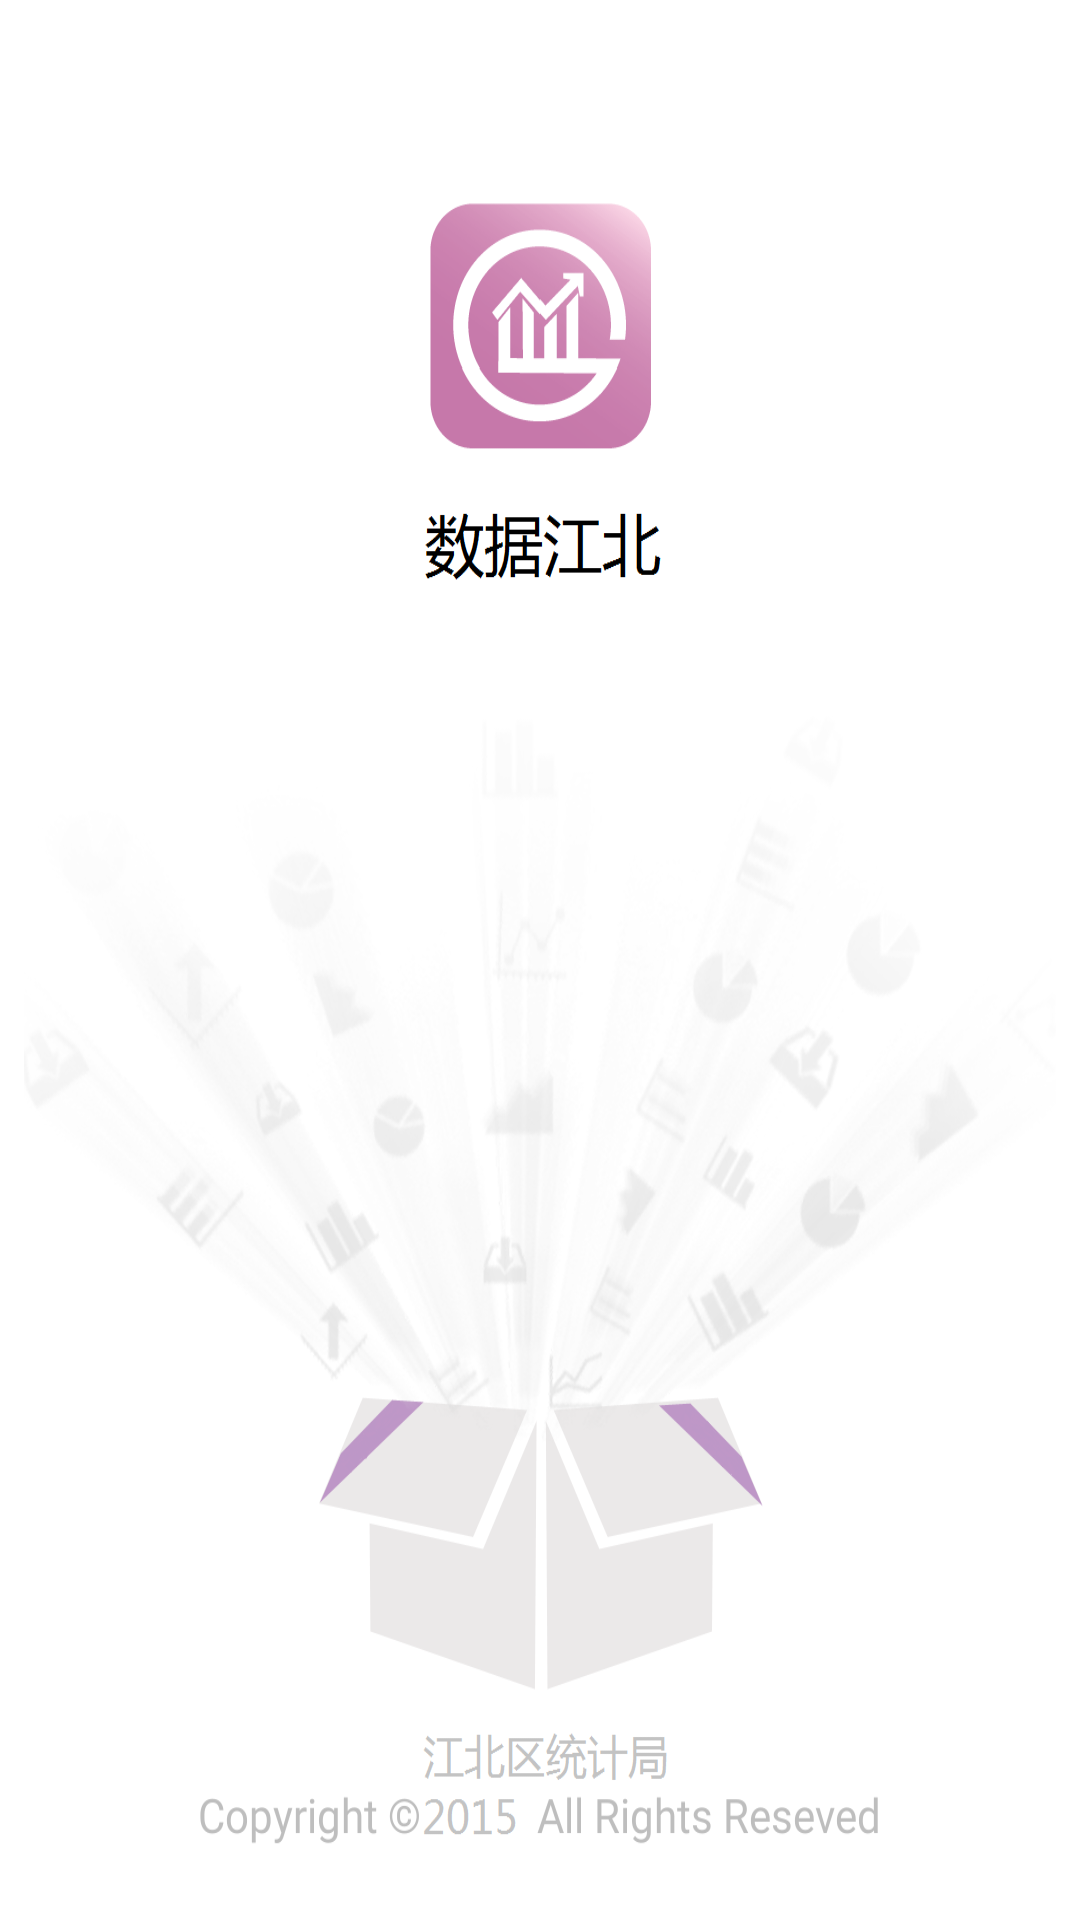

Reconstruct the res/layout file that produces this screen, plus the resources it refers to.
<!-- AndroidManifest.xml: fallback theme Theme.MaterialComponents.DayNight.NoActionBar -->
<!-- res/layout/main_welcome.xml -->
<RelativeLayout xmlns:android="http://schemas.android.com/apk/res/android"
    xmlns:tools="http://schemas.android.com/tools"
    android:layout_width="fill_parent"
    android:layout_height="fill_parent"
    android:background="@color/lightgray" >

    <ImageView
        android:id="@+id/imageView1"
        android:layout_width="fill_parent"
        android:layout_height="fill_parent"
        android:scaleType="fitXY"
        android:src="@drawable/welcome" />

</RelativeLayout>
<!-- resources referenced by this layout -->
<resources>
  <color name="lightgray">#F2F2F2</color>
  <!-- drawable welcome: png bitmap (drawable-hdpi, 231520 bytes) -->
</resources>
